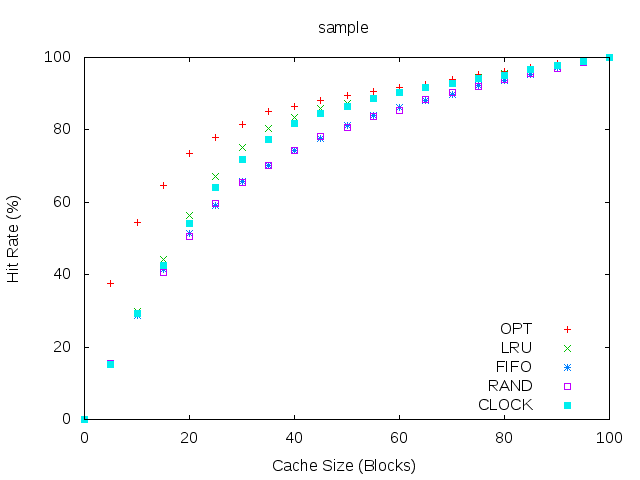

The data file committed next to this chart (first rows):
#cache, OPT, LRU, FIFO, RAND, CLOCK
0, 0, 0, 0, 0, 0
5, 37.51, 15.1, 15.08, 15.49, 15.15
10, 54.43, 29.87, 28.67, 29.15, 29.31
15, 64.61, 44.21, 41.39, 40.63, 42.66
20, 73.61, 56.38, 51.35, 50.65, 54.1
25, 77.99, 67.15, 59.03, 59.68, 64.08
30, 81.36, 75.21, 65.66, 65.49, 71.96
35, 85.18, 80.46, 70.21, 70.26, 77.38
40, 86.56, 83.53, 74.44, 74.42, 81.69
45, 88.05, 85.79, 77.7, 78.12, 84.46
50, 89.47, 87.28, 81.11, 80.78, 86.59
55, 90.49, 88.7, 83.95, 83.71, 88.73
60, 91.64, 90.36, 86.25, 85.49, 90.39
65, 92.67, 91.73, 88.18, 88.47, 91.7
70, 94.04, 92.82, 89.8, 90.41, 92.86
75, 95.29, 94.39, 92.32, 92.04, 94.21
80, 96.2, 95.54, 93.51, 93.86, 95.14
85, 97.17, 96.61, 95.31, 95.66, 96.63
90, 98.27, 97.76, 97.16, 97.01, 97.81
95, 99.24, 98.9, 98.61, 98.53, 98.84
100, 100, 100, 100, 100, 100
